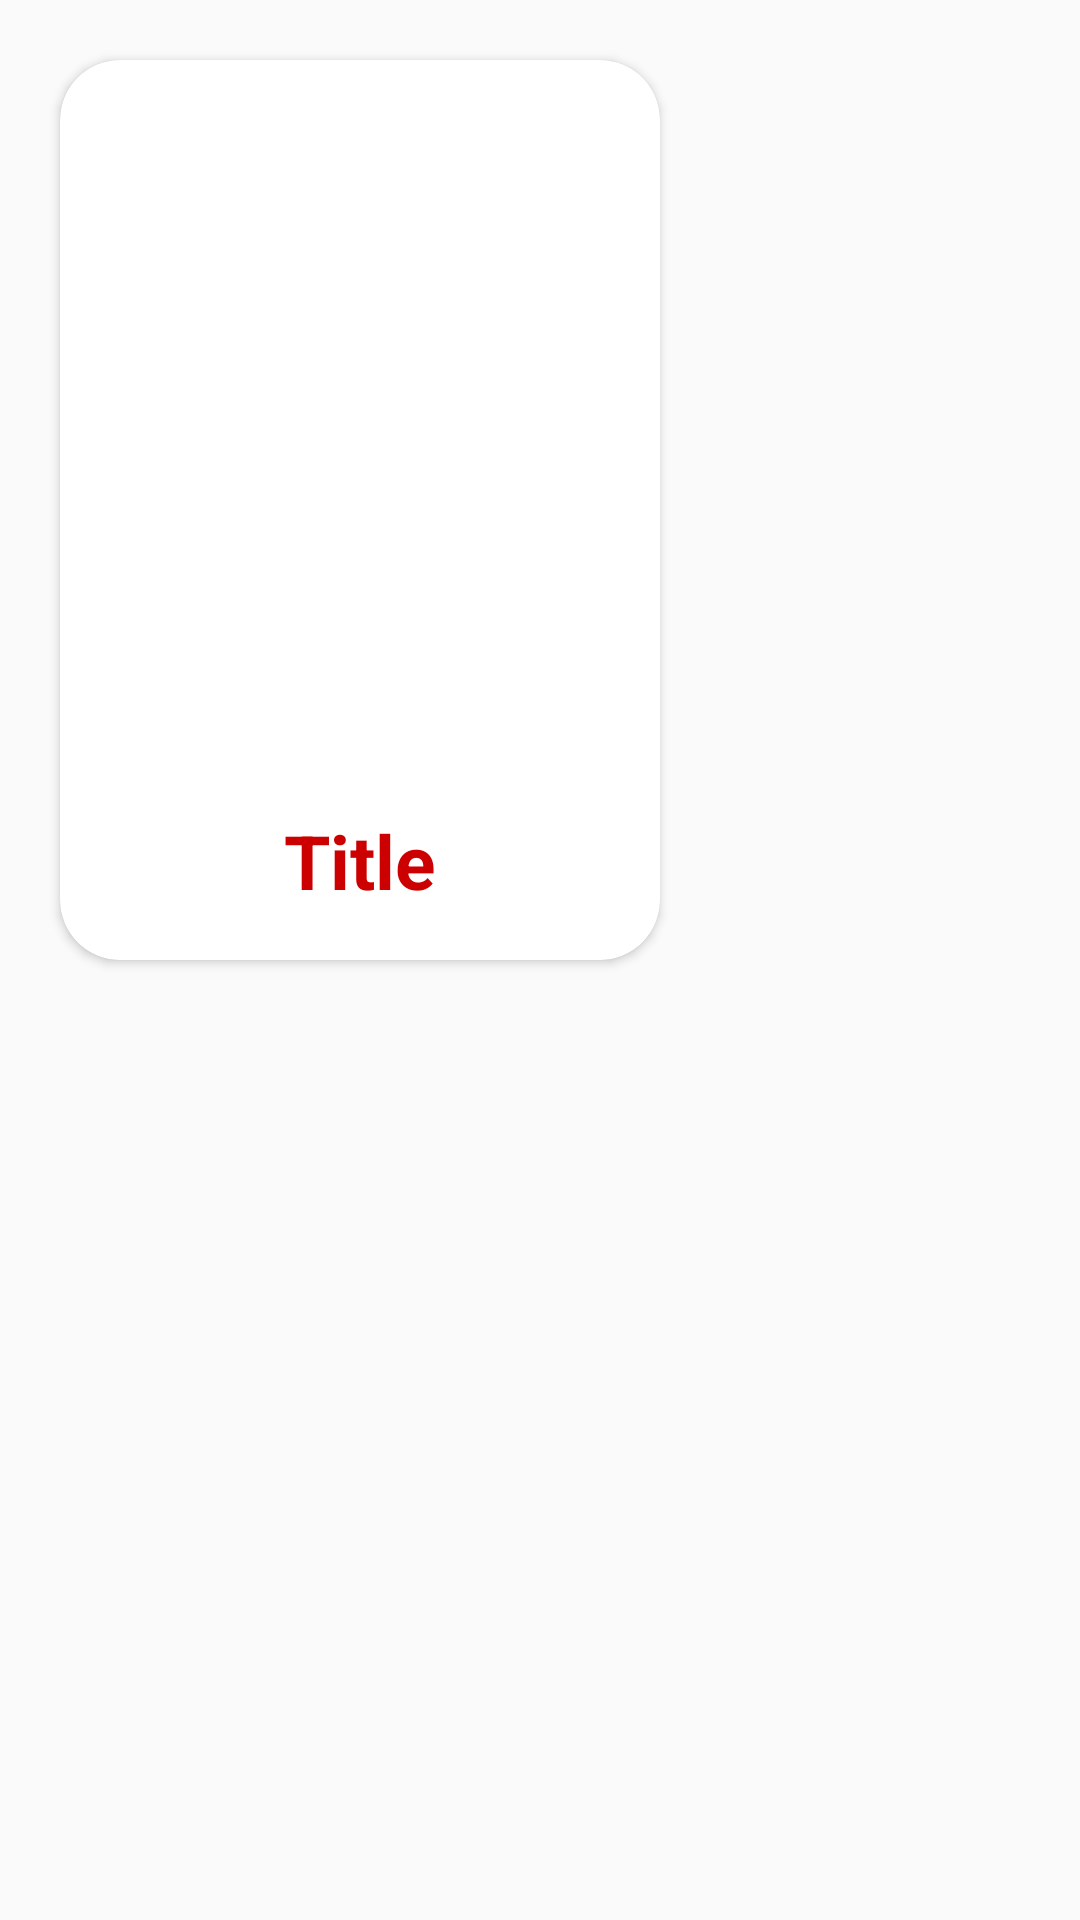

This screen was rendered from an Android layout file. Write that file and the resources it references.
<!-- AndroidManifest.xml: application theme AppTheme -->
<!-- res/layout/previous_year_questions_layout.xml -->
<?xml version="1.0" encoding="utf-8"?>
<LinearLayout xmlns:android="http://schemas.android.com/apk/res/android"
    xmlns:app="http://schemas.android.com/apk/res-auto"
    android:orientation="vertical"
    android:layout_width="match_parent"
    android:layout_height="wrap_content">

    <androidx.cardview.widget.CardView
        android:id="@+id/previous_year_papers_CardView"
        android:layout_width="200dp"
        android:layout_height="300dp"
        android:layout_margin="20dp"
        app:cardCornerRadius="20dp"
        app:cardBackgroundColor="@android:color/white"
        app:cardMaxElevation="10dp"
        >

        <LinearLayout
            android:layout_width="match_parent"
            android:layout_height="match_parent"
            android:orientation="vertical"
            >
            <ImageView
                android:id="@+id/previous_year_papers_Thumbnail"
                android:layout_width="match_parent"
                android:layout_height="230dp"
                android:layout_gravity="start"
                android:layout_margin="5dp"
                />

            <TextView
                android:id="@+id/yearNum"
                android:layout_width="wrap_content"
                android:layout_height="wrap_content"
                android:text="Title"
                android:layout_gravity="center"
                android:layout_marginTop="10dp"
                android:textSize="25sp"
                android:textColor="@android:color/holo_red_dark"
                android:textStyle="bold"
                />


        </LinearLayout>

    </androidx.cardview.widget.CardView>

</LinearLayout>
<!-- resources referenced by this layout -->
<resources>
  <style name="AppTheme" parent="Theme.AppCompat.Light.NoActionBar">
          
          <item name="colorPrimary">@color/colorPrimary</item>
          <item name="colorPrimaryDark">@color/colorPrimaryDark</item>
          <item name="colorAccent">@color/colorAccent</item>
      </style>
  <color name="colorPrimary">#000</color>
  <color name="colorPrimaryDark">#00574B</color>
  <color name="colorAccent">#D81B60</color>
</resources>
